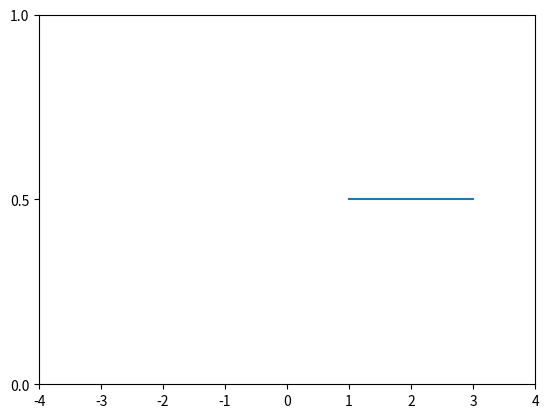

The matplotlib source for this figure:
import  matplotlib.pyplot as plt
import numpy as np
def X_1(a,b,x):
  if x in range(a,b+1):
    #return a
    return (b-a)
  else:
    return 0

x = np.arange(-100,100,1)
Z = np.vectorize(X_1)(1,3,x)
fig, ax = plt.subplots()
ax.set(xlim=(-4,4), xticks=np.arange(-4,5,1),
       ylim=(0,1),yticks=np.arange(0,1.5,0.5))
plt.plot(x,1/Z)
plt.show()